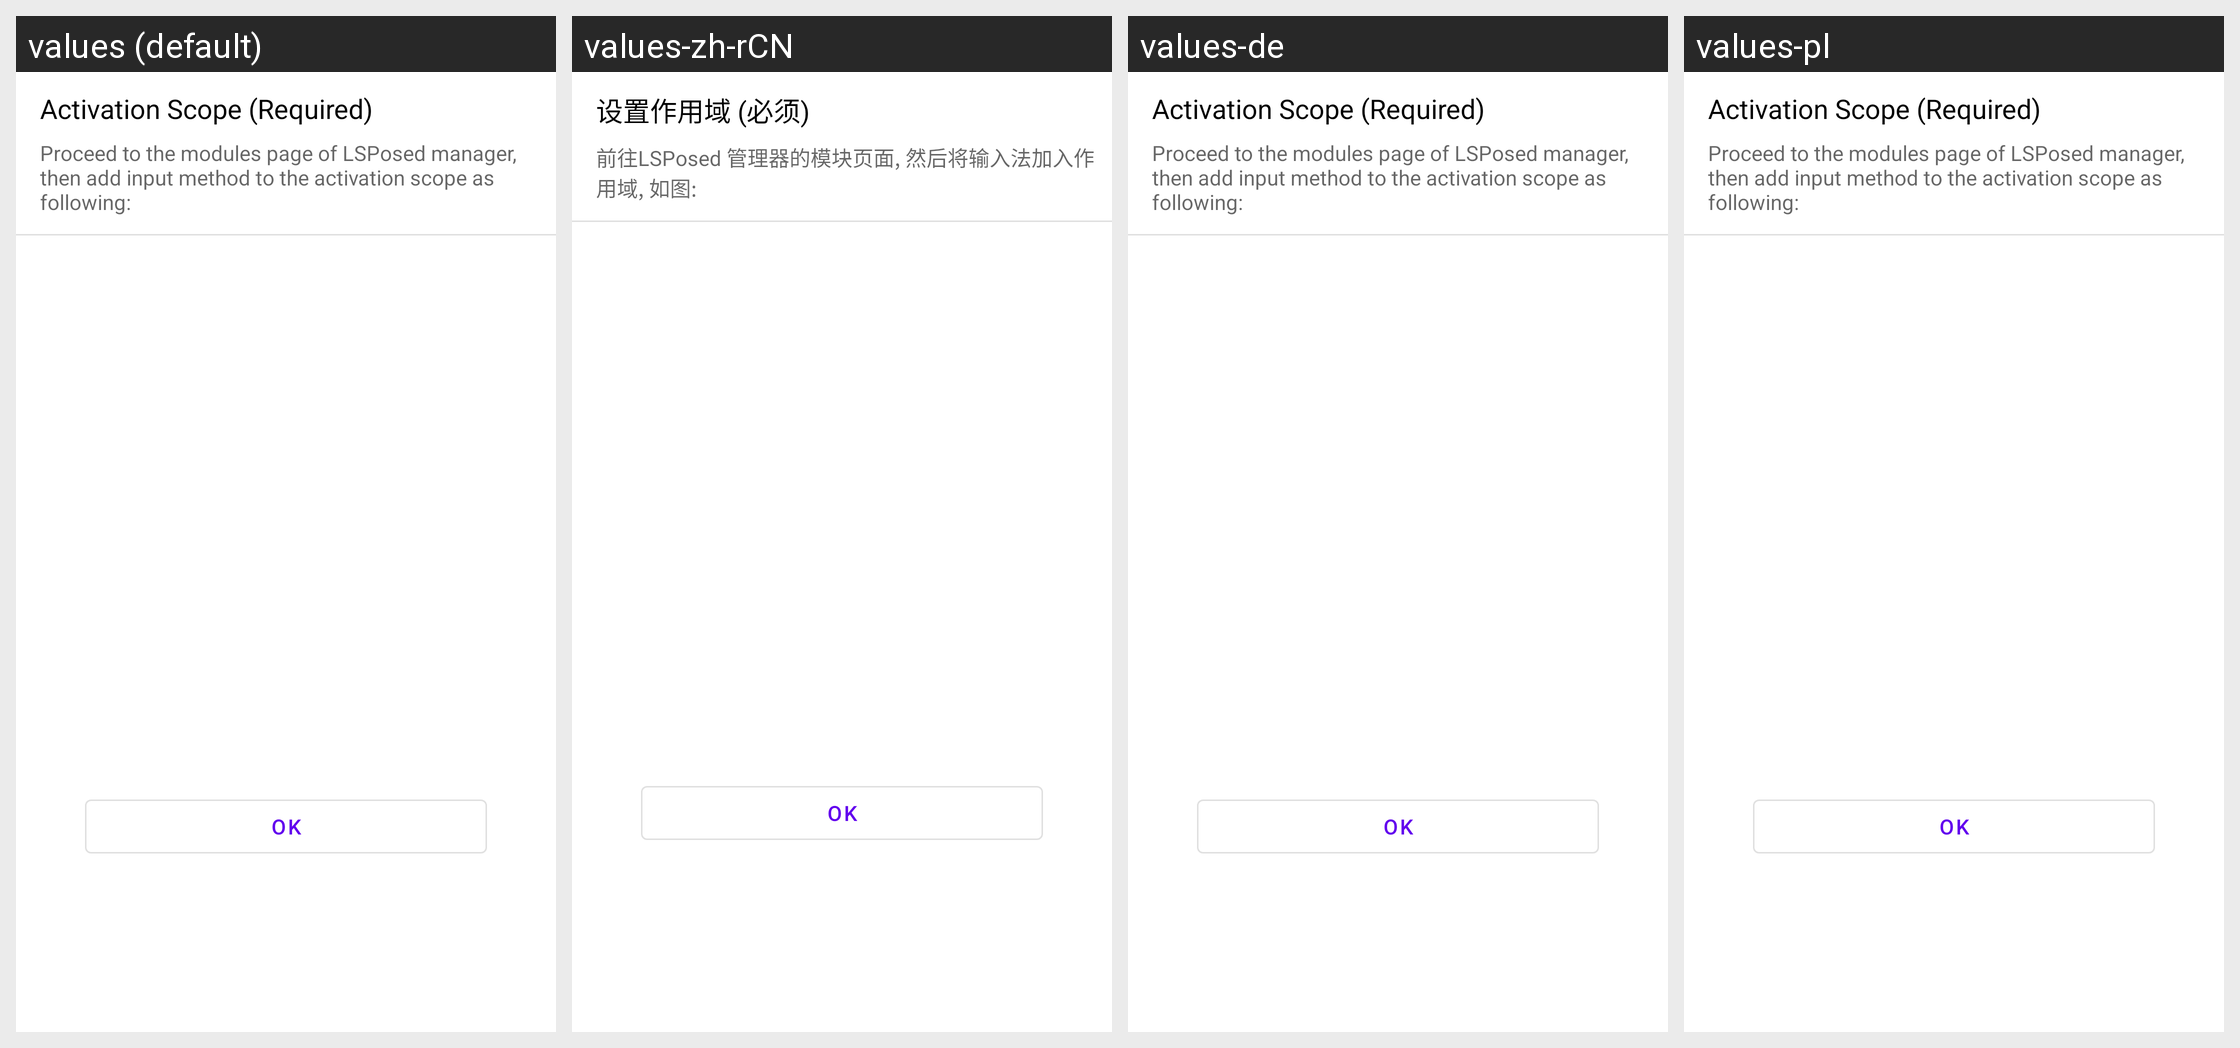

The same Android screen rendered under several of its app's locales, left to right. List the strings drawn on it with the default value and each locale's translation.
Android screen res/layout/dialog_activation_scope.xml rendered under 4 locales, left to right: values (default), values-zh-rCN, values-de, values-pl. Device: Nexus 5 (rendered at 1080×1920; each locale shown at half size, 540×960, under a caption strip naming it); theme AppTheme.Transparent.ActionBar.
Strings drawn on this screen, with the default value and each locale's value (text and hints the layout hard-codes, and strings that could not be matched under every locale, appear in the picture but are not listed):

activation_scope
  values: Activation Scope (Required)
  values-zh-rCN: 设置作用域 (必须)
  values-de: Activation Scope (Required)  [not translated; the default value is used]
  values-pl: Activation Scope (Required)  [not translated; the default value is used]

activation_scope_description
  values: Proceed to the modules page of LSPosed manager, then add input method to the activation scope as following:
  values-zh-rCN: 前往LSPosed 管理器的模块页面, 然后将输入法加入作用域, 如图:
  values-de: Proceed to the modules page of LSPosed manager, then add input method to the activation scope as following:  [not translated; the default value is used]
  values-pl: Proceed to the modules page of LSPosed manager, then add input method to the activation scope as following:  [not translated; the default value is used]
